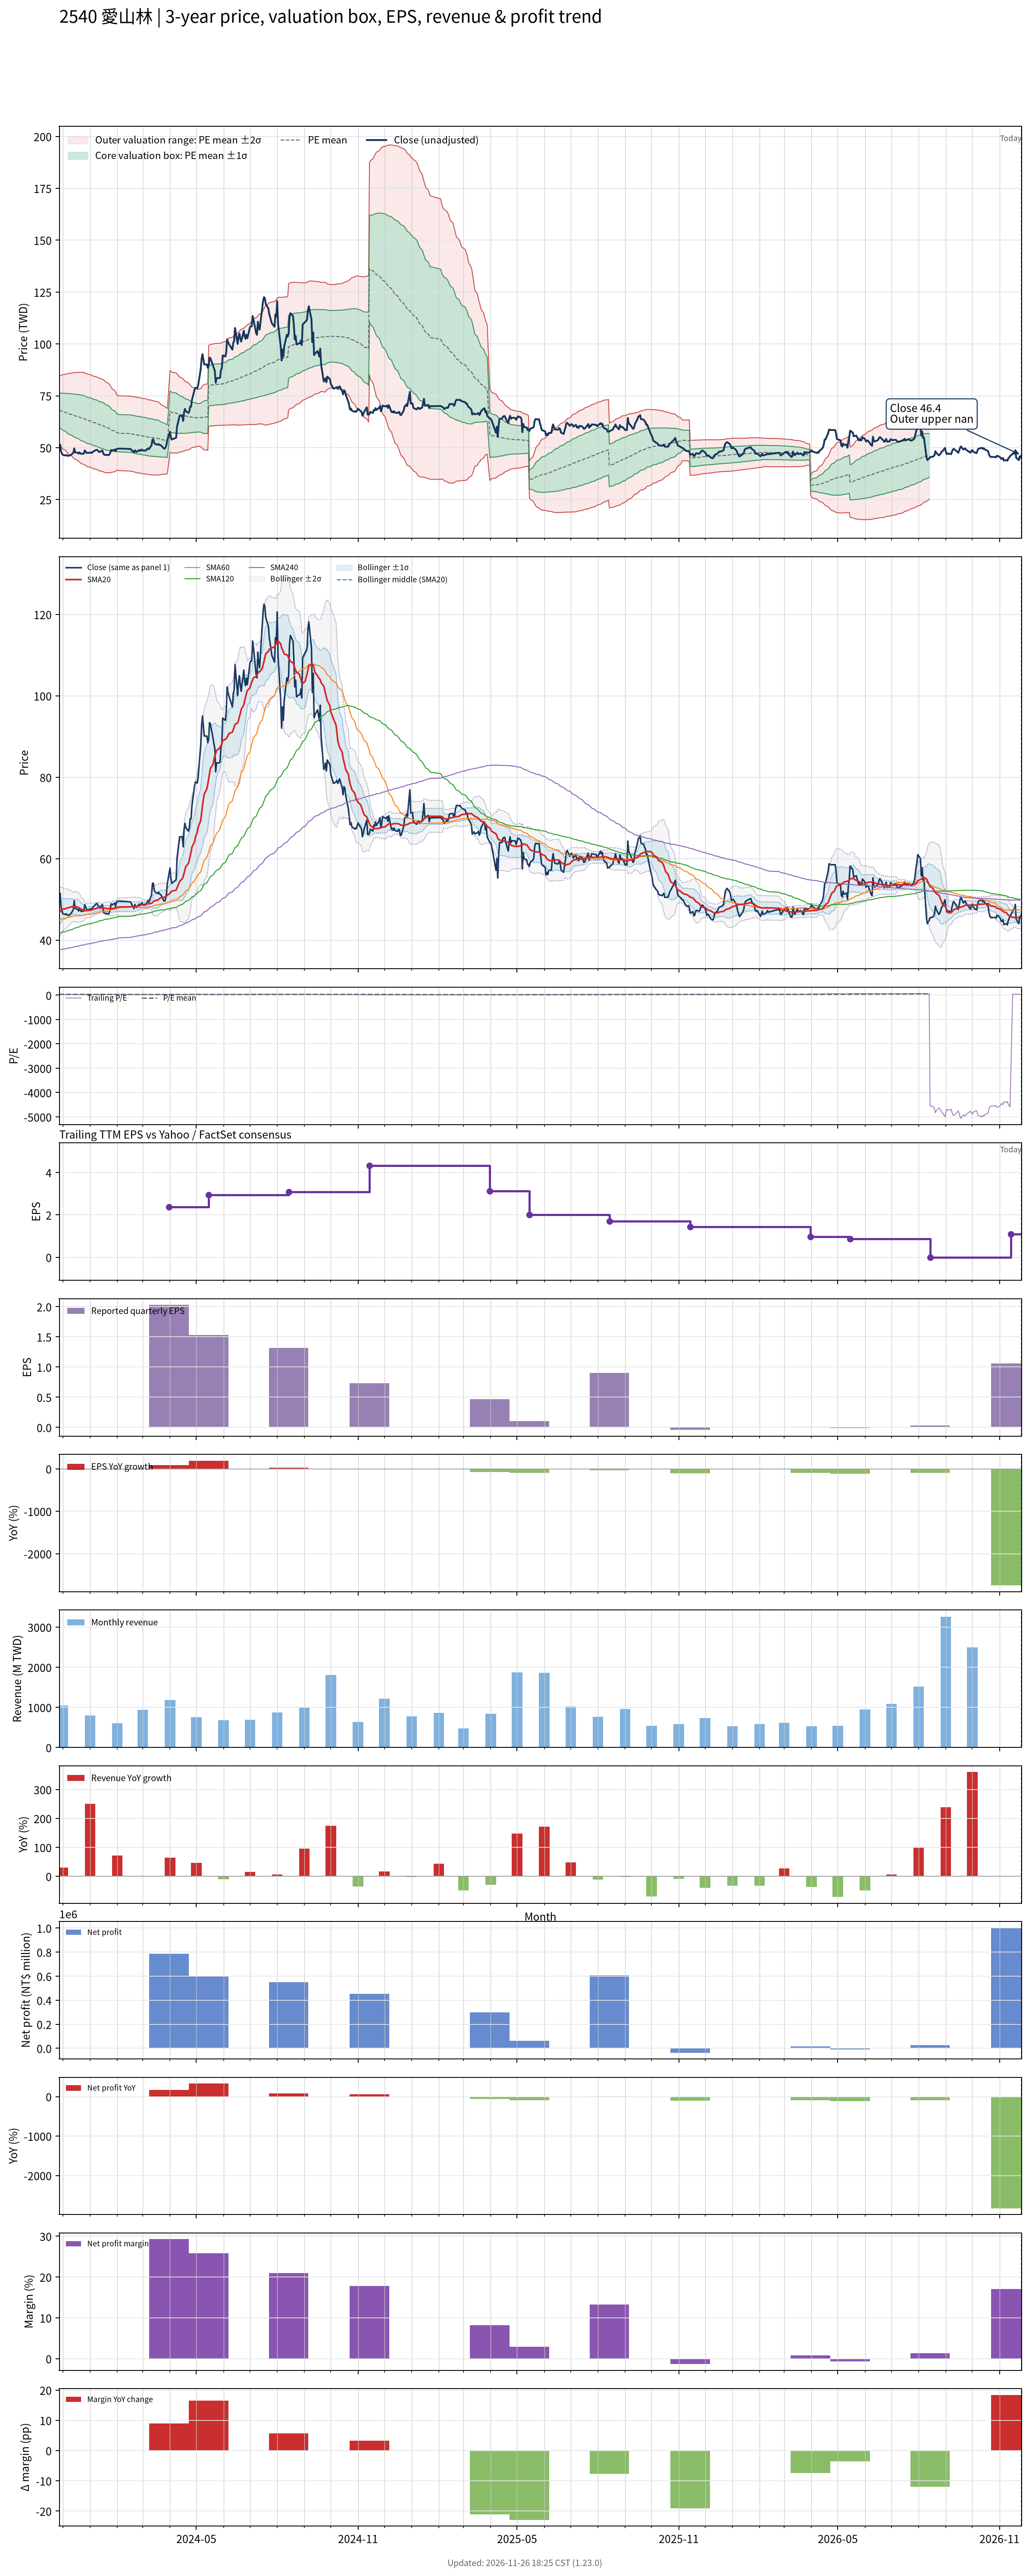

The table this chart was drawn from, first rows:
# chart-version: skill-stock-dynamic-val…
date, close, available_date, period_end, eps, ttm_eps, pe, pe_mean, pe_std, price_m2, price_m1, price_mean, price_p1, price_p2, forward_eps, forward_pe, forward_pe_mean, forward_pe_std, forward_price_m2, forward_price_m1, forward_price_mean, forward_price_p1, forward_price_p2, sma20
2023-11-27, 50.77, 2023-11-14, 2023-09-30, 0.73, 1.868, 27.18, 36.46, 4.426, 51.58, 59.84, 68.11, 76.38, 84.65, , , , , , , , , , 46.63
2023-11-28, 51.48, 2023-11-14, 2023-09-30, 0.73, 1.868, 27.56, 36.37, 4.495, 51.15, 59.54, 67.94, 76.34, 84.73, , , , , , , , , , 47.02
2023-11-29, 48.13, 2023-11-14, 2023-09-30, 0.73, 1.868, 25.76, 36.26, 4.59, 50.58, 59.16, 67.73, 76.3, 84.88, , , , , , , , , , 47.25
2023-11-30, 47.25, 2023-11-14, 2023-09-30, 0.73, 1.868, 25.29, 36.14, 4.689, 49.99, 58.75, 67.51, 76.27, 85.03, , , , , , , , , , 47.44
2023-12-01, 46.48, 2023-11-14, 2023-09-30, 0.73, 1.868, 24.88, 36.02, 4.793, 49.39, 58.34, 67.29, 76.25, 85.2, , , , , , , , , , 47.58
2023-12-04, 46.26, 2023-11-14, 2023-09-30, 0.73, 1.868, 24.76, 35.9, 4.894, 48.79, 57.93, 67.07, 76.21, 85.36, , , , , , , , , , 47.7
2023-12-05, 46.43, 2023-11-14, 2023-09-30, 0.73, 1.868, 24.85, 35.79, 4.988, 48.22, 57.53, 66.85, 76.17, 85.49, , , , , , , , , , 47.8
2023-12-06, 46.15, 2023-11-14, 2023-09-30, 0.73, 1.868, 24.71, 35.67, 5.08, 47.65, 57.14, 66.63, 76.12, 85.61, , , , , , , , , , 47.86
2023-12-07, 46.1, 2023-11-14, 2023-09-30, 0.73, 1.868, 24.68, 35.55, 5.171, 47.09, 56.75, 66.41, 76.07, 85.73, , , , , , , , , , 47.92
2023-12-08, 46.1, 2023-11-14, 2023-09-30, 0.73, 1.868, 24.68, 35.44, 5.259, 46.55, 56.38, 66.2, 76.03, 85.85, , , , , , , , , , 48
2023-12-11, 46.7, 2023-11-14, 2023-09-30, 0.73, 1.868, 25, 35.33, 5.341, 46.05, 56.03, 66.01, 75.99, 85.96, , , , , , , , , , 48.14
2023-12-12, 47.14, 2023-11-14, 2023-09-30, 0.73, 1.868, 25.24, 35.23, 5.417, 45.58, 55.7, 65.82, 75.94, 86.06, , , , , , , , , , 48.25
2023-12-13, 47.47, 2023-11-14, 2023-09-30, 0.73, 1.868, 25.41, 35.13, 5.487, 45.13, 55.39, 65.64, 75.89, 86.14, , , , , , , , , , 48.14
2023-12-14, 49.67, 2023-11-14, 2023-09-30, 0.73, 1.868, 26.59, 35.05, 5.54, 44.78, 55.12, 65.47, 75.82, 86.17, , , , , , , , , , 48.23
2023-12-15, 47.8, 2023-11-14, 2023-09-30, 0.73, 1.868, 25.59, 34.95, 5.602, 44.36, 54.82, 65.29, 75.76, 86.22, , , , , , , , , , 48.2
2023-12-18, 47.53, 2023-11-14, 2023-09-30, 0.73, 1.868, 25.44, 34.85, 5.664, 43.94, 54.52, 65.1, 75.69, 86.27, , , , , , , , , , 48.11
2023-12-19, 47.14, 2023-11-14, 2023-09-30, 0.73, 1.868, 25.24, 34.75, 5.726, 43.52, 54.22, 64.91, 75.61, 86.31, , , , , , , , , , 47.98
2023-12-20, 47.75, 2023-11-14, 2023-09-30, 0.73, 1.868, 25.56, 34.65, 5.783, 43.13, 53.93, 64.73, 75.54, 86.34, , , , , , , , , , 47.87
2023-12-21, 47.31, 2023-11-14, 2023-09-30, 0.73, 1.868, 25.32, 34.55, 5.84, 42.73, 53.64, 64.55, 75.46, 86.37, , , , , , , , , , 47.71
2023-12-22, 47.03, 2023-11-14, 2023-09-30, 0.73, 1.868, 25.18, 34.44, 5.887, 42.33, 53.33, 64.33, 75.33, 86.33, , , , , , , , , , 47.54
2023-12-25, 47.14, 2023-11-14, 2023-09-30, 0.73, 1.868, 25.24, 34.32, 5.926, 41.96, 53.03, 64.11, 75.18, 86.25, , , , , , , , , , 47.35
2023-12-26, 48.68, 2023-11-14, 2023-09-30, 0.73, 1.868, 26.06, 34.18, 5.926, 41.71, 52.78, 63.85, 74.92, 85.99, , , , , , , , , , 47.21
2023-12-27, 48.13, 2023-11-14, 2023-09-30, 0.73, 1.868, 25.76, 34.05, 5.934, 41.43, 52.52, 63.6, 74.69, 85.77, , , , , , , , , , 47.21
2023-12-28, 47.58, 2023-11-14, 2023-09-30, 0.73, 1.868, 25.47, 33.92, 5.958, 41.11, 52.24, 63.37, 74.5, 85.64, , , , , , , , , , 47.23
2023-12-29, 47.42, 2023-11-14, 2023-09-30, 0.73, 1.868, 25.38, 33.79, 5.972, 40.81, 51.97, 63.13, 74.28, 85.44, , , , , , , , , , 47.28
2024-01-02, 47.69, 2023-11-14, 2023-09-30, 0.73, 1.868, 25.53, 33.65, 5.966, 40.57, 51.72, 62.87, 74.01, 85.16, , , , , , , , , , 47.35
2024-01-03, 47.42, 2023-11-14, 2023-09-30, 0.73, 1.868, 25.38, 33.52, 5.968, 40.31, 51.46, 62.61, 73.76, 84.91, , , , , , , , , , 47.4
2024-01-04, 47.91, 2023-11-14, 2023-09-30, 0.73, 1.868, 25.65, 33.39, 5.969, 40.07, 51.22, 62.37, 73.52, 84.67, , , , , , , , , , 47.49
2024-01-05, 48.24, 2023-11-14, 2023-09-30, 0.73, 1.868, 25.82, 33.26, 5.969, 39.84, 50.99, 62.14, 73.29, 84.44, , , , , , , , , , 47.59
2024-01-08, 48.9, 2023-11-14, 2023-09-30, 0.73, 1.868, 26.18, 33.14, 5.963, 39.63, 50.77, 61.91, 73.05, 84.19, , , , , , , , , , 47.73
2024-01-09, 48.96, 2023-11-14, 2023-09-30, 0.73, 1.868, 26.21, 33.03, 5.965, 39.41, 50.56, 61.7, 72.84, 83.98, , , , , , , , , , 47.85
2024-01-10, 48.57, 2023-11-14, 2023-09-30, 0.73, 1.868, 26, 32.92, 5.971, 39.18, 50.34, 61.49, 72.64, 83.8, , , , , , , , , , 47.92
2024-01-11, 48.02, 2023-11-14, 2023-09-30, 0.73, 1.868, 25.71, 32.79, 5.968, 38.97, 50.12, 61.26, 72.41, 83.56, , , , , , , , , , 47.95
2024-01-12, 47.91, 2023-11-14, 2023-09-30, 0.73, 1.868, 25.65, 32.67, 5.962, 38.76, 49.9, 61.04, 72.17, 83.31, , , , , , , , , , 47.86
2024-01-15, 48.74, 2023-11-14, 2023-09-30, 0.73, 1.868, 26.09, 32.55, 5.948, 38.59, 49.7, 60.81, 71.92, 83.03, , , , , , , , , , 47.9
2024-01-16, 47.36, 2023-11-14, 2023-09-30, 0.73, 1.868, 25.35, 32.43, 5.941, 38.38, 49.48, 60.58, 71.68, 82.77, , , , , , , , , , 47.9
2024-01-17, 46.65, 2023-11-14, 2023-09-30, 0.73, 1.868, 24.97, 32.29, 5.922, 38.2, 49.26, 60.32, 71.39, 82.45, , , , , , , , , , 47.87
2024-01-18, 46.48, 2023-11-14, 2023-09-30, 0.73, 1.868, 24.88, 32.15, 5.891, 38.04, 49.05, 60.05, 71.06, 82.06, , , , , , , , , , 47.81
2024-01-19, 46.59, 2023-11-14, 2023-09-30, 0.73, 1.868, 24.94, 32, 5.842, 37.95, 48.86, 59.77, 70.69, 81.6, , , , , , , , , , 47.77
2024-01-22, 46.37, 2023-11-14, 2023-09-30, 0.73, 1.868, 24.82, 31.84, 5.78, 37.88, 48.68, 59.48, 70.28, 81.08, , , , , , , , , , 47.74
2024-01-23, 46.76, 2023-11-14, 2023-09-30, 0.73, 1.868, 25.03, 31.68, 5.691, 37.91, 48.54, 59.18, 69.81, 80.44, , , , , , , , , , 47.72
2024-01-24, 47.53, 2023-11-14, 2023-09-30, 0.73, 1.868, 25.44, 31.53, 5.616, 37.91, 48.4, 58.9, 69.39, 79.88, , , , , , , , , , 47.66
2024-01-25, 48.9, 2023-11-14, 2023-09-30, 0.73, 1.868, 26.18, 31.37, 5.503, 38.04, 48.33, 58.61, 68.89, 79.17, , , , , , , , , , 47.7
2024-01-26, 48.63, 2023-11-14, 2023-09-30, 0.73, 1.868, 26.03, 31.22, 5.383, 38.2, 48.26, 58.31, 68.37, 78.43, , , , , , , , , , 47.75
2024-01-29, 49.07, 2023-11-14, 2023-09-30, 0.73, 1.868, 26.26, 31.06, 5.253, 38.4, 48.21, 58.02, 67.84, 77.65, , , , , , , , , , 47.84
2024-01-30, 48.24, 2023-11-14, 2023-09-30, 0.73, 1.868, 25.82, 30.9, 5.11, 38.63, 48.18, 57.72, 67.27, 76.82, , , , , , , , , , 47.86
2024-01-31, 49.34, 2023-11-14, 2023-09-30, 0.73, 1.868, 26.41, 30.74, 4.952, 38.93, 48.18, 57.43, 66.68, 75.93, , , , , , , , , , 47.96
2024-02-01, 49.45, 2023-11-14, 2023-09-30, 0.73, 1.868, 26.47, 30.6, 4.814, 39.17, 48.16, 57.16, 66.15, 75.14, , , , , , , , , , 48.04
2024-02-02, 49.56, 2023-11-14, 2023-09-30, 0.73, 1.868, 26.53, 30.53, 4.817, 39.04, 48.04, 57.04, 66.04, 75.04, , , , , , , , , , 48.1
2024-02-05, 49.56, 2023-11-14, 2023-09-30, 0.73, 1.868, 26.53, 30.48, 4.825, 38.91, 47.92, 56.94, 65.95, 74.96, , , , , , , , , , 48.13
2024-02-15, 49.4, 2023-11-14, 2023-09-30, 0.73, 1.868, 26.44, 30.41, 4.827, 38.78, 47.8, 56.82, 65.83, 74.85, , , , , , , , , , 48.16
2024-02-16, 49.4, 2023-11-14, 2023-09-30, 0.73, 1.868, 26.44, 30.34, 4.825, 38.66, 47.67, 56.69, 65.7, 74.71, , , , , , , , , , 48.2
2024-02-19, 48.13, 2023-11-14, 2023-09-30, 0.73, 1.868, 25.76, 30.28, 4.834, 38.51, 47.54, 56.57, 65.6, 74.63, , , , , , , , , , 48.2
2024-02-20, 47.69, 2023-11-14, 2023-09-30, 0.73, 1.868, 25.53, 30.21, 4.845, 38.34, 47.39, 56.45, 65.5, 74.55, , , , , , , , , , 48.19
2024-02-21, 48.74, 2023-11-14, 2023-09-30, 0.73, 1.868, 26.09, 30.15, 4.85, 38.21, 47.27, 56.33, 65.39, 74.45, , , , , , , , , , 48.19
2024-02-22, 48.3, 2023-11-14, 2023-09-30, 0.73, 1.868, 25.85, 30.09, 4.857, 38.07, 47.14, 56.21, 65.29, 74.36, , , , , , , , , , 48.24
2024-02-23, 47.97, 2023-11-14, 2023-09-30, 0.73, 1.868, 25.68, 30.03, 4.865, 37.92, 47.01, 56.1, 65.18, 74.27, , , , , , , , , , 48.3
2024-02-26, 48.85, 2023-11-14, 2023-09-30, 0.73, 1.868, 26.15, 29.96, 4.864, 37.8, 46.89, 55.98, 65.06, 74.15, , , , , , , , , , 48.42
2024-02-27, 48.46, 2023-11-14, 2023-09-30, 0.73, 1.868, 25.94, 29.9, 4.864, 37.68, 46.76, 55.85, 64.94, 74.03, , , , , , , , , , 48.52
... 668 more rows
